Photos from the image-classification dataset "data" in the GitHub repository nmd2k/An-approach-to-electrical-meter-reader. Its 2 classes are: analog meter, digital meter.

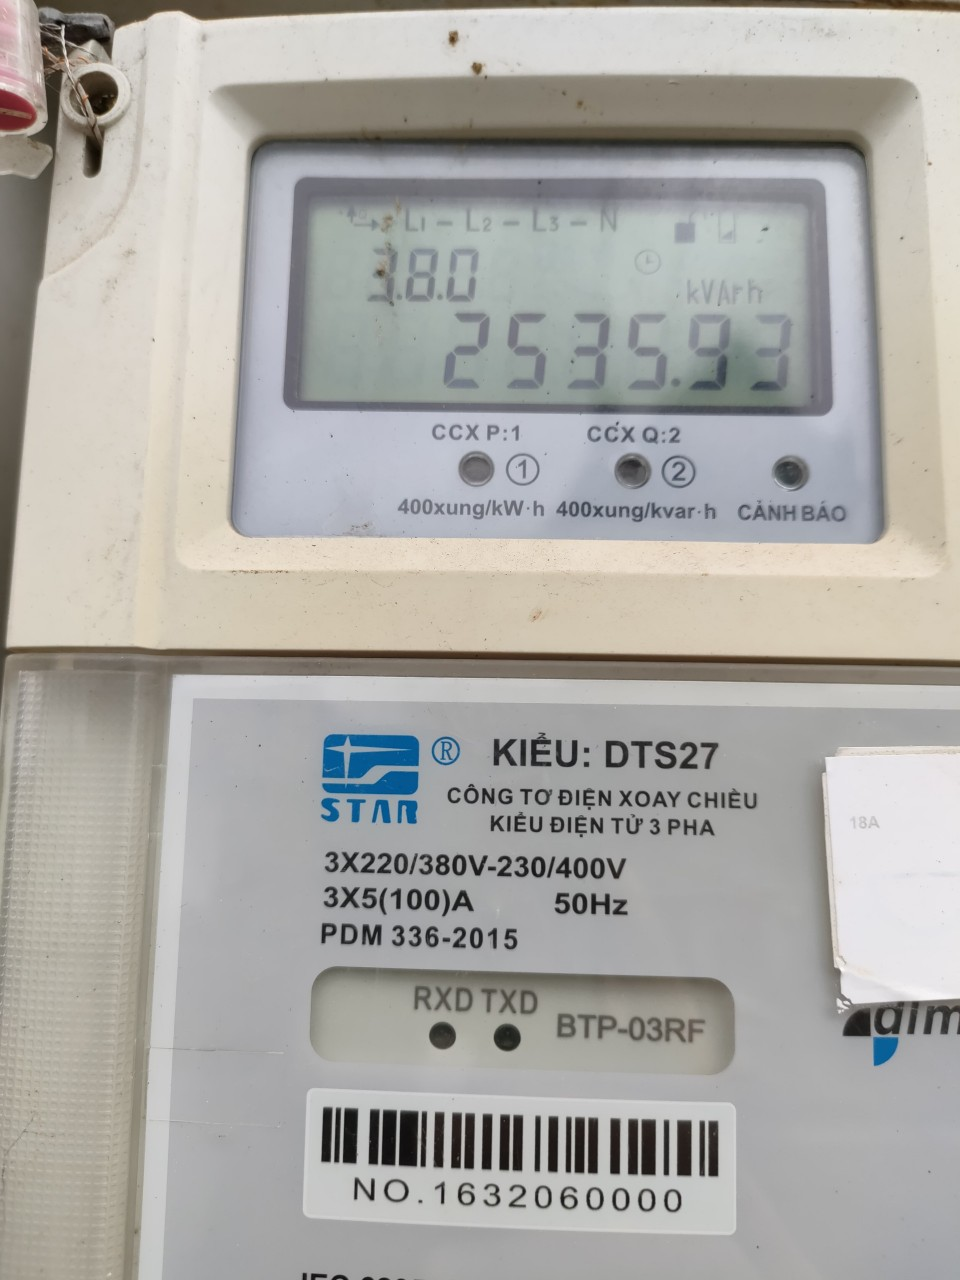
Label: digital meter

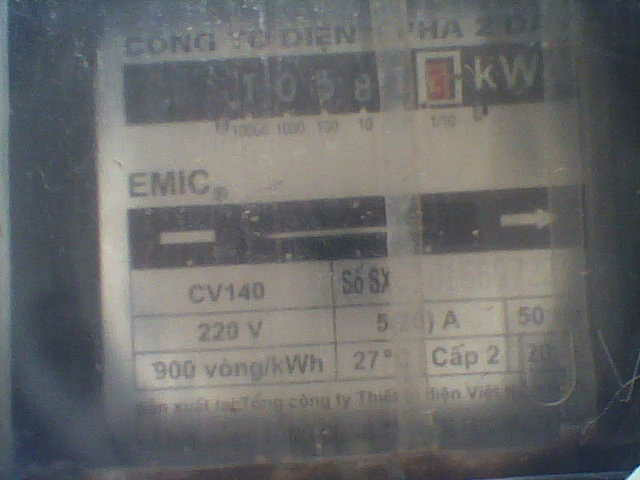
Label: analog meter

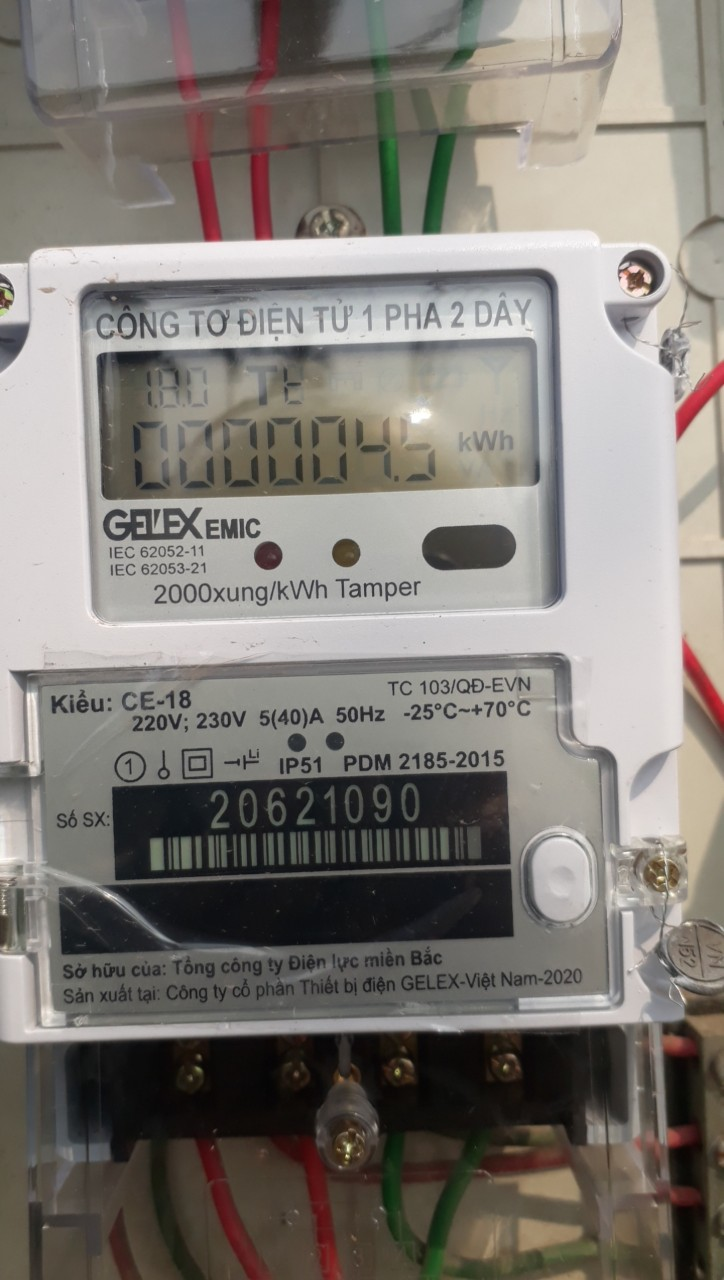
Label: digital meter

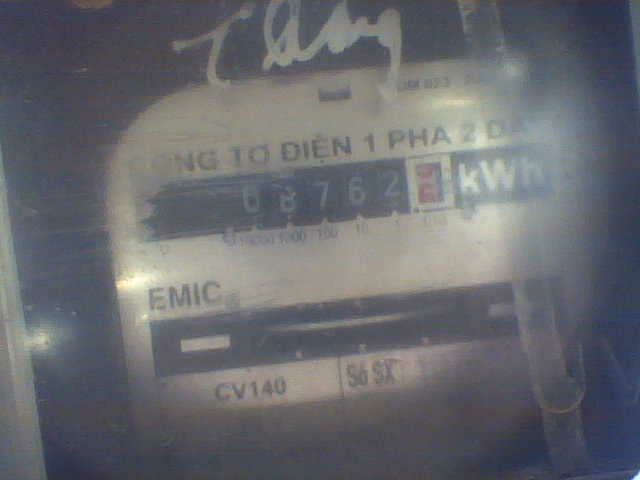
Label: analog meter

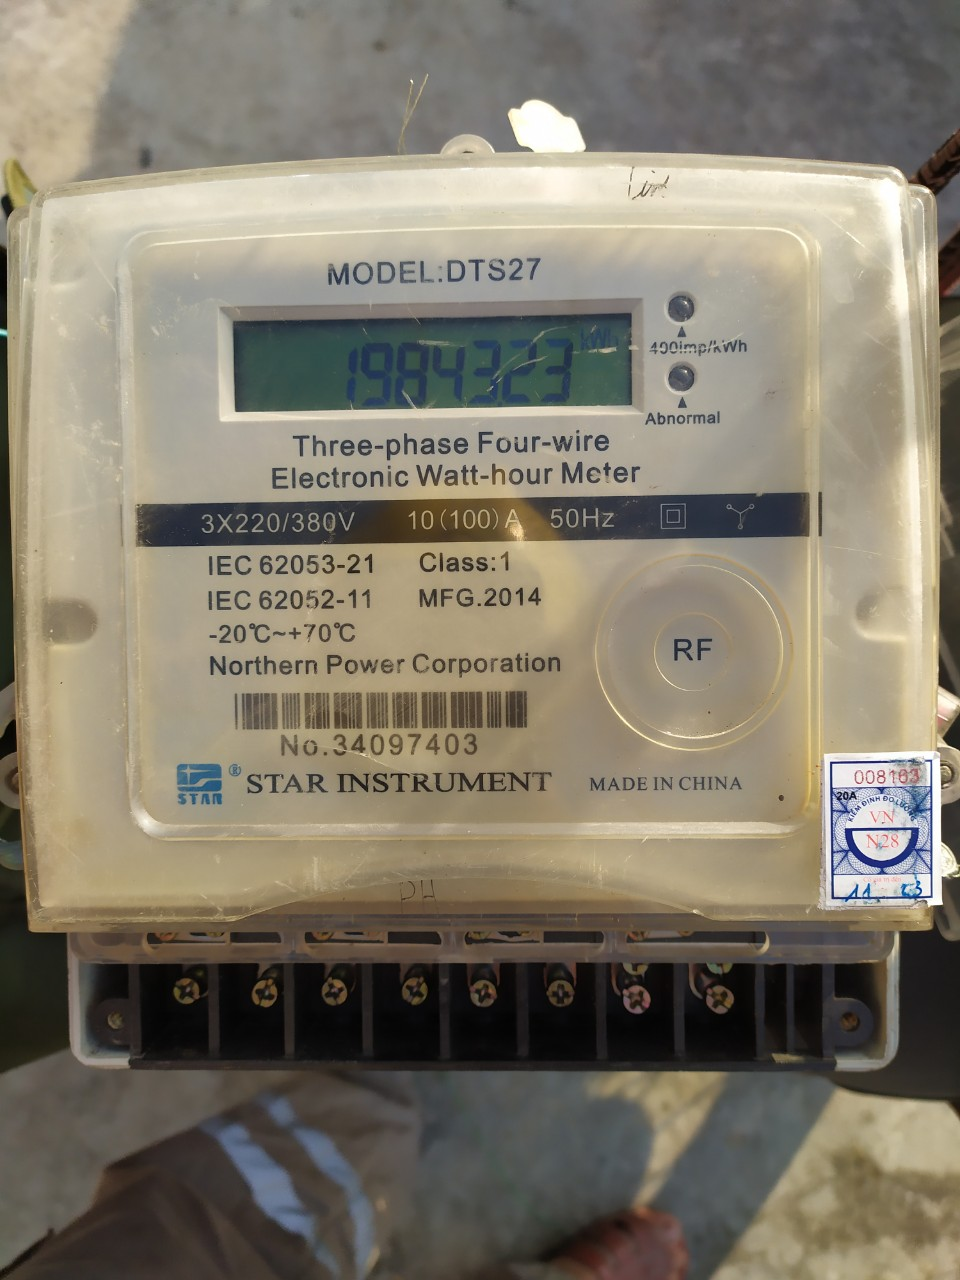
Label: digital meter

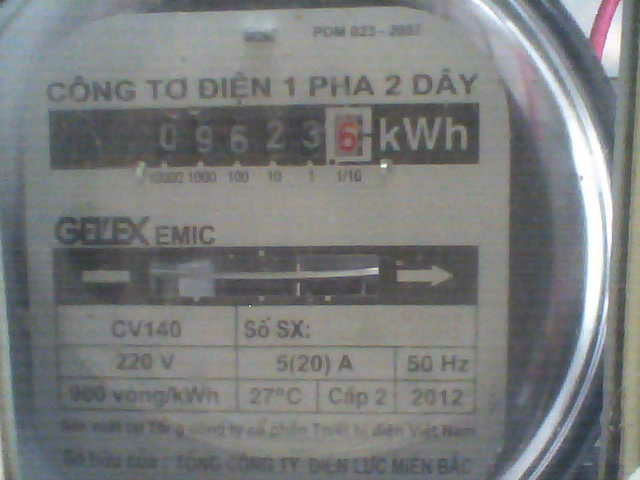
Label: analog meter
